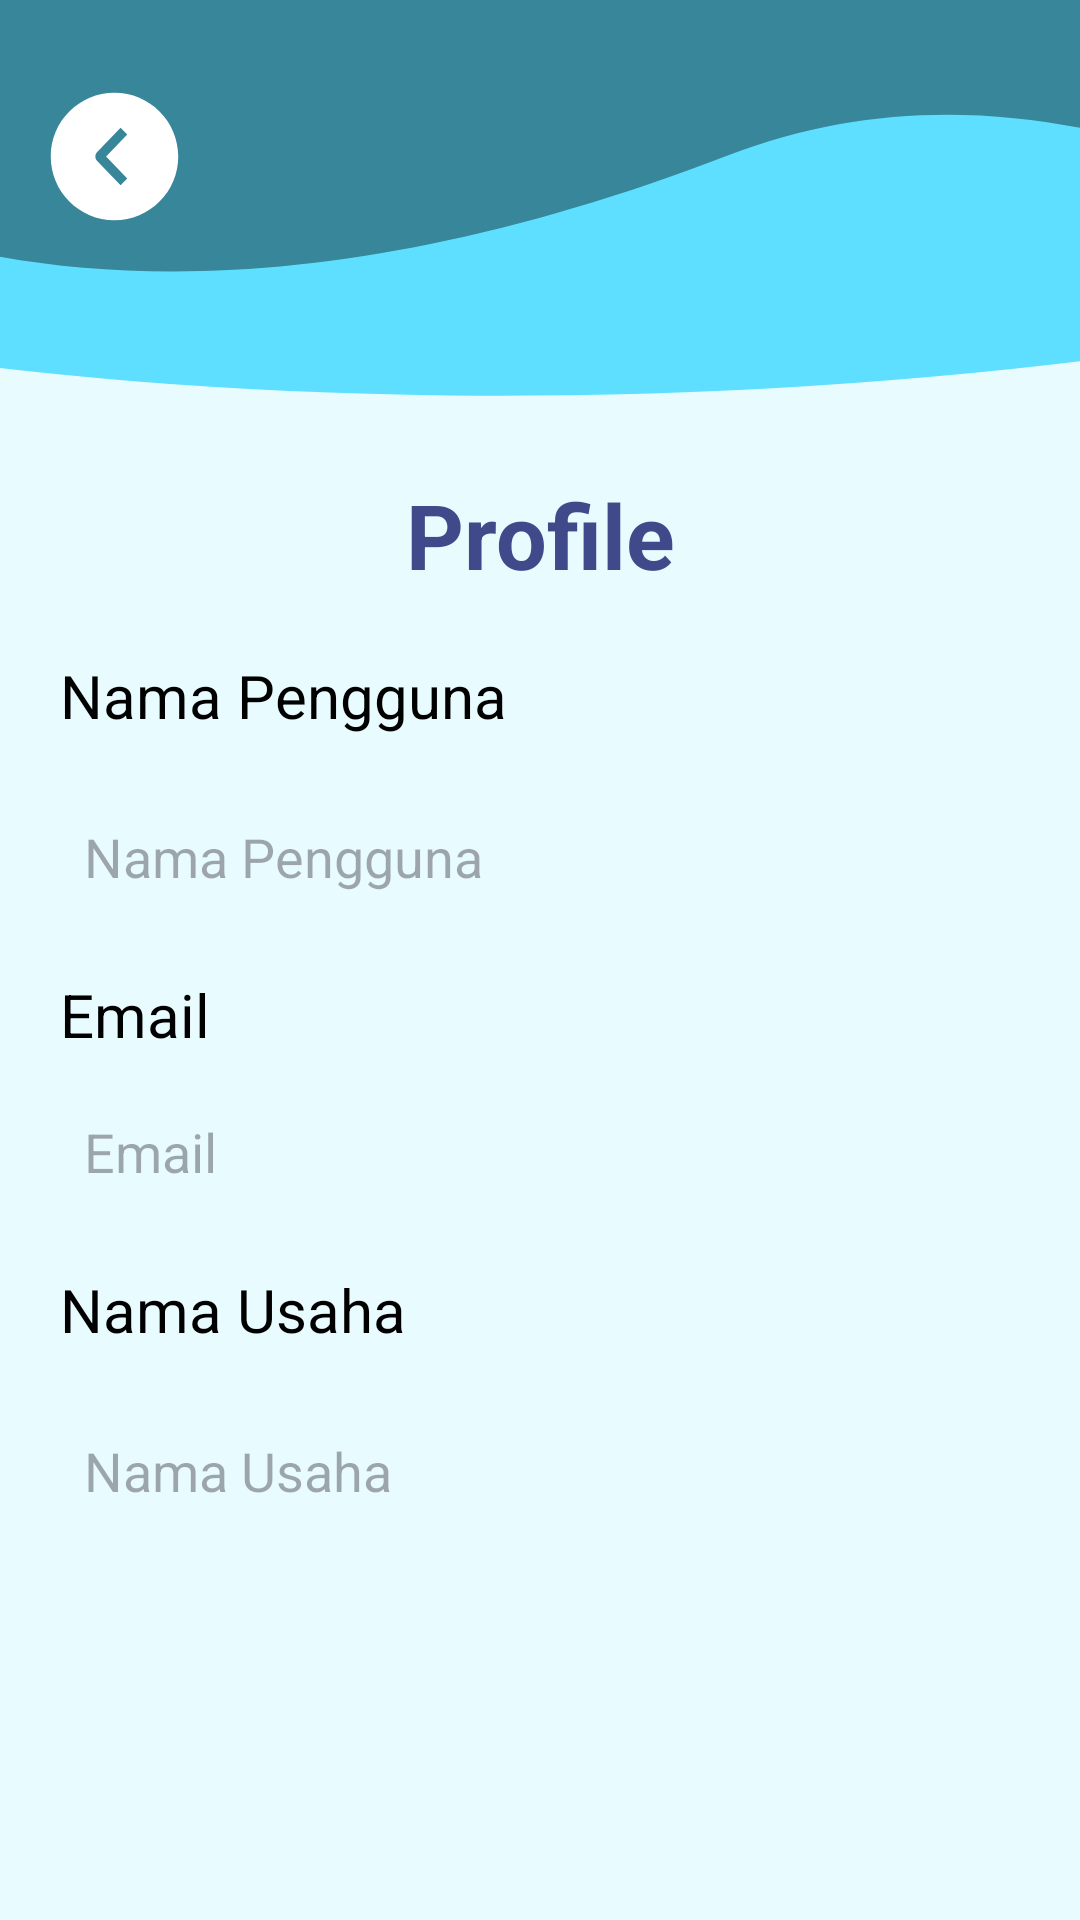

Layout XML and referenced resources for this Android screen:
<!-- AndroidManifest.xml: application theme Theme.SiCuan -->
<!-- res/layout/activity_setting_profile.xml -->
<?xml version="1.0" encoding="utf-8"?>
<androidx.constraintlayout.widget.ConstraintLayout
    xmlns:android="http://schemas.android.com/apk/res/android"
    xmlns:app="http://schemas.android.com/apk/res-auto"
    android:layout_width="match_parent"
    android:layout_height="match_parent"
    android:background="#E8FBFF">

    
    <ImageView
        android:id="@+id/waveBackground"
        android:layout_width="0dp"
        android:layout_height="150dp"
        android:scaleType="fitXY"
        android:src="@drawable/ic_wave"
        app:layout_constraintTop_toTopOf="parent"
        app:layout_constraintStart_toStartOf="parent"
        app:layout_constraintEnd_toEndOf="parent" />

    <androidx.appcompat.widget.Toolbar
        android:id="@+id/toolbar"
        android:layout_width="0dp"
        android:layout_height="?attr/actionBarSize"
        android:background="@android:color/transparent"
        app:navigationIcon="@drawable/ic_back"
        app:layout_constraintTop_toTopOf="parent"
        app:layout_constraintStart_toStartOf="parent"
        app:layout_constraintEnd_toEndOf="parent"
        android:layout_marginTop="20dp"
        android:layout_marginLeft="10dp" />

    
    <TextView
        android:id="@+id/tvTitle"
        android:layout_width="wrap_content"
        android:layout_height="wrap_content"
        android:text="Profile"
        android:textSize="30sp"
        android:textColor="#3E4A89"
        android:textStyle="bold"
        app:layout_constraintTop_toBottomOf="@id/waveBackground"
        app:layout_constraintStart_toStartOf="parent"
        app:layout_constraintEnd_toEndOf="parent"
        android:layout_marginTop="8dp"/>

    
    <TextView
        android:id="@+id/tvUsername"
        android:layout_width="0dp"
        android:layout_height="wrap_content"
        android:layout_marginTop="20dp"
        android:text="Nama Pengguna"
        android:textColor="#000000"
        android:textSize="20dp"
        android:paddingLeft="20dp"
        app:layout_constraintEnd_toEndOf="parent"
        app:layout_constraintStart_toStartOf="parent"
        app:layout_constraintTop_toBottomOf="@id/tvTitle" />

    
    <EditText
        android:id="@+id/etNama"
        android:layout_width="0dp"
        android:layout_height="wrap_content"
        android:hint="Nama Pengguna"
        android:background="@drawable/bg_card_jual"
        android:padding="12dp"
        android:enabled="false"
        app:layout_constraintTop_toBottomOf="@id/tvUsername"
        app:layout_constraintStart_toStartOf="parent"
        app:layout_constraintEnd_toEndOf="parent"
        android:layout_margin="16dp"
        android:textColor="#000000"/>

    <TextView
        android:id="@+id/tvEmail"
        android:layout_width="0dp"
        android:layout_height="wrap_content"
        android:layout_marginTop="15dp"
        android:text="Email"
        android:textColor="#000000"
        android:textSize="20dp"
        android:paddingLeft="20dp"
        app:layout_constraintEnd_toEndOf="parent"
        app:layout_constraintStart_toStartOf="parent"
        app:layout_constraintTop_toBottomOf="@id/etNama" />

    <EditText
        android:id="@+id/etEmail"
        android:layout_width="0dp"
        android:layout_height="wrap_content"
        android:hint="Email"
        android:enabled="false"
        android:background="@drawable/bg_edittext"
        android:padding="12dp"
        app:layout_constraintTop_toBottomOf="@id/tvEmail"
        app:layout_constraintStart_toStartOf="parent"
        app:layout_constraintEnd_toEndOf="parent"
        android:layout_marginHorizontal="16dp"
        android:layout_marginTop="8dp"
        android:textColor="#000000"/>

    <TextView
        android:id="@+id/tvNamaUsaha"
        android:layout_width="0dp"
        android:layout_height="wrap_content"
        android:layout_marginTop="15dp"
        android:text="Nama Usaha"
        android:textColor="#000000"
        android:textSize="20dp"
        android:paddingLeft="20dp"
        app:layout_constraintEnd_toEndOf="parent"
        app:layout_constraintStart_toStartOf="parent"
        app:layout_constraintTop_toBottomOf="@id/etEmail" />

    <EditText
        android:id="@+id/etUsaha"
        android:layout_width="0dp"
        android:layout_height="wrap_content"
        android:hint="Nama Usaha"
        android:background="@drawable/bg_card_jual"
        android:padding="12dp"
        android:enabled="false"
        app:layout_constraintTop_toBottomOf="@id/tvNamaUsaha"
        app:layout_constraintStart_toStartOf="parent"
        app:layout_constraintEnd_toEndOf="parent"
        android:layout_margin="16dp"
        android:textColor="#000000"/>

</androidx.constraintlayout.widget.ConstraintLayout>
<!-- resources referenced by this layout -->
<resources>
  <!-- drawable ic_back (drawable) -->
  <vector xmlns:android="http://schemas.android.com/apk/res/android"
      android:width="51dp"
      android:height="51dp"
      android:viewportWidth="51"
      android:viewportHeight="51">
    <path
        android:pathData="M25.5,46.75C13.764,46.75 4.25,37.236 4.25,25.5C4.25,13.764 13.764,4.25 25.5,4.25C37.236,4.25 46.75,13.764 46.75,25.5C46.75,37.236 37.236,46.75 25.5,46.75ZM29.748,32.804L22.695,25.5L29.75,18.194L27.525,15.938L19.741,23.964C19.345,24.377 19.124,24.927 19.124,25.5C19.124,26.073 19.345,26.623 19.741,27.036L27.525,35.063L29.748,32.804Z"
        android:fillColor="#ffffff"
        android:fillType="evenOdd"/>
  </vector>
  <!-- drawable ic_wave (drawable) -->
  <vector xmlns:android="http://schemas.android.com/apk/res/android"
      android:width="412dp"
      android:height="154dp"
      android:viewportWidth="412"
      android:viewportHeight="154">
    <path
        android:pathData="M-372.37,-34.14a190,630 88,1 0,1259.23 -43.97a190,630 88,1 0,-1259.23 43.97z"
        android:fillColor="#5EDFFF"/>
    <path
        android:pathData="M741.19,115.7C702.46,250.77 500.45,-23.91 277.81,53.12C-84.32,178.41 -243.1,-20.37 -204.37,-155.44C-165.64,-290.51 77.43,-339.3 338.54,-264.43C599.65,-189.56 779.92,-19.37 741.19,115.7Z"
        android:fillColor="#388699"/>
  </vector>
  <style name="Theme.SiCuan" parent="Base.Theme.SiCuan" />
  <style name="Base.Theme.SiCuan" parent="Theme.Material3.DayNight.NoActionBar">
          
          
      </style>
</resources>
